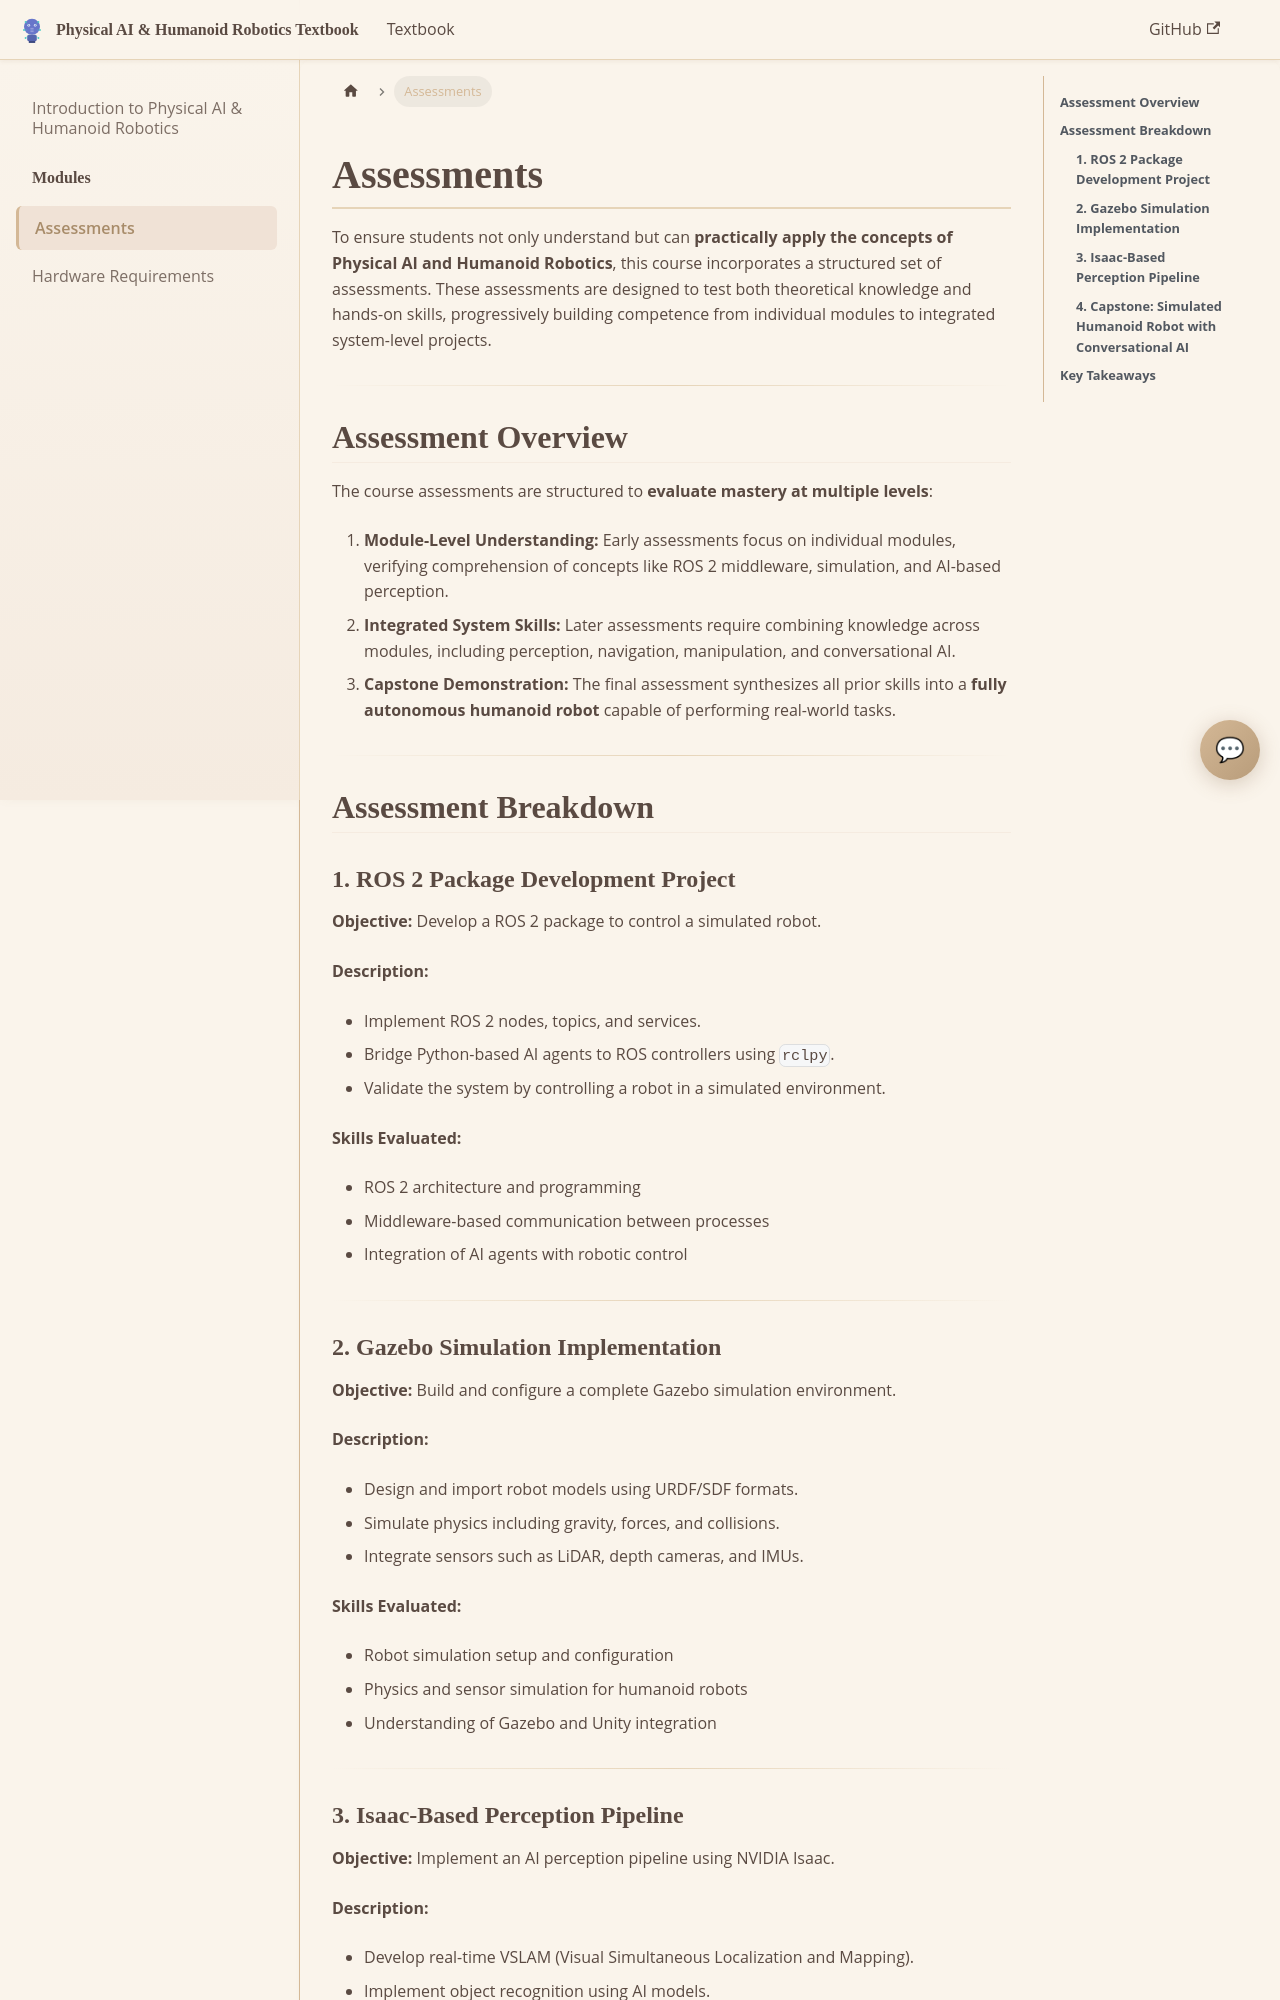

repository: KhizraImran/giaic-hackathon · page: docs/assessments/index.html · generator: docusaurus

# Assessments

To ensure students not only understand but can **practically apply the concepts of Physical AI and Humanoid Robotics**, this course incorporates a structured set of assessments. These assessments are designed to test both theoretical knowledge and hands-on skills, progressively building competence from individual modules to integrated system-level projects.

---

## **Assessment Overview**

The course assessments are structured to **evaluate mastery at multiple levels**:

1. **Module-Level Understanding:** Early assessments focus on individual modules, verifying comprehension of concepts like ROS 2 middleware, simulation, and AI-based perception.
2. **Integrated System Skills:** Later assessments require combining knowledge across modules, including perception, navigation, manipulation, and conversational AI.
3. **Capstone Demonstration:** The final assessment synthesizes all prior skills into a **fully autonomous humanoid robot** capable of performing real-world tasks.

---

## **Assessment Breakdown**

### **1. ROS 2 Package Development Project**

**Objective:** Develop a ROS 2 package to control a simulated robot.

**Description:**

* Implement ROS 2 nodes, topics, and services.
* Bridge Python-based AI agents to ROS controllers using `rclpy`.
* Validate the system by controlling a robot in a simulated environment.

**Skills Evaluated:**

* ROS 2 architecture and programming
* Middleware-based communication between processes
* Integration of AI agents with robotic control

---
